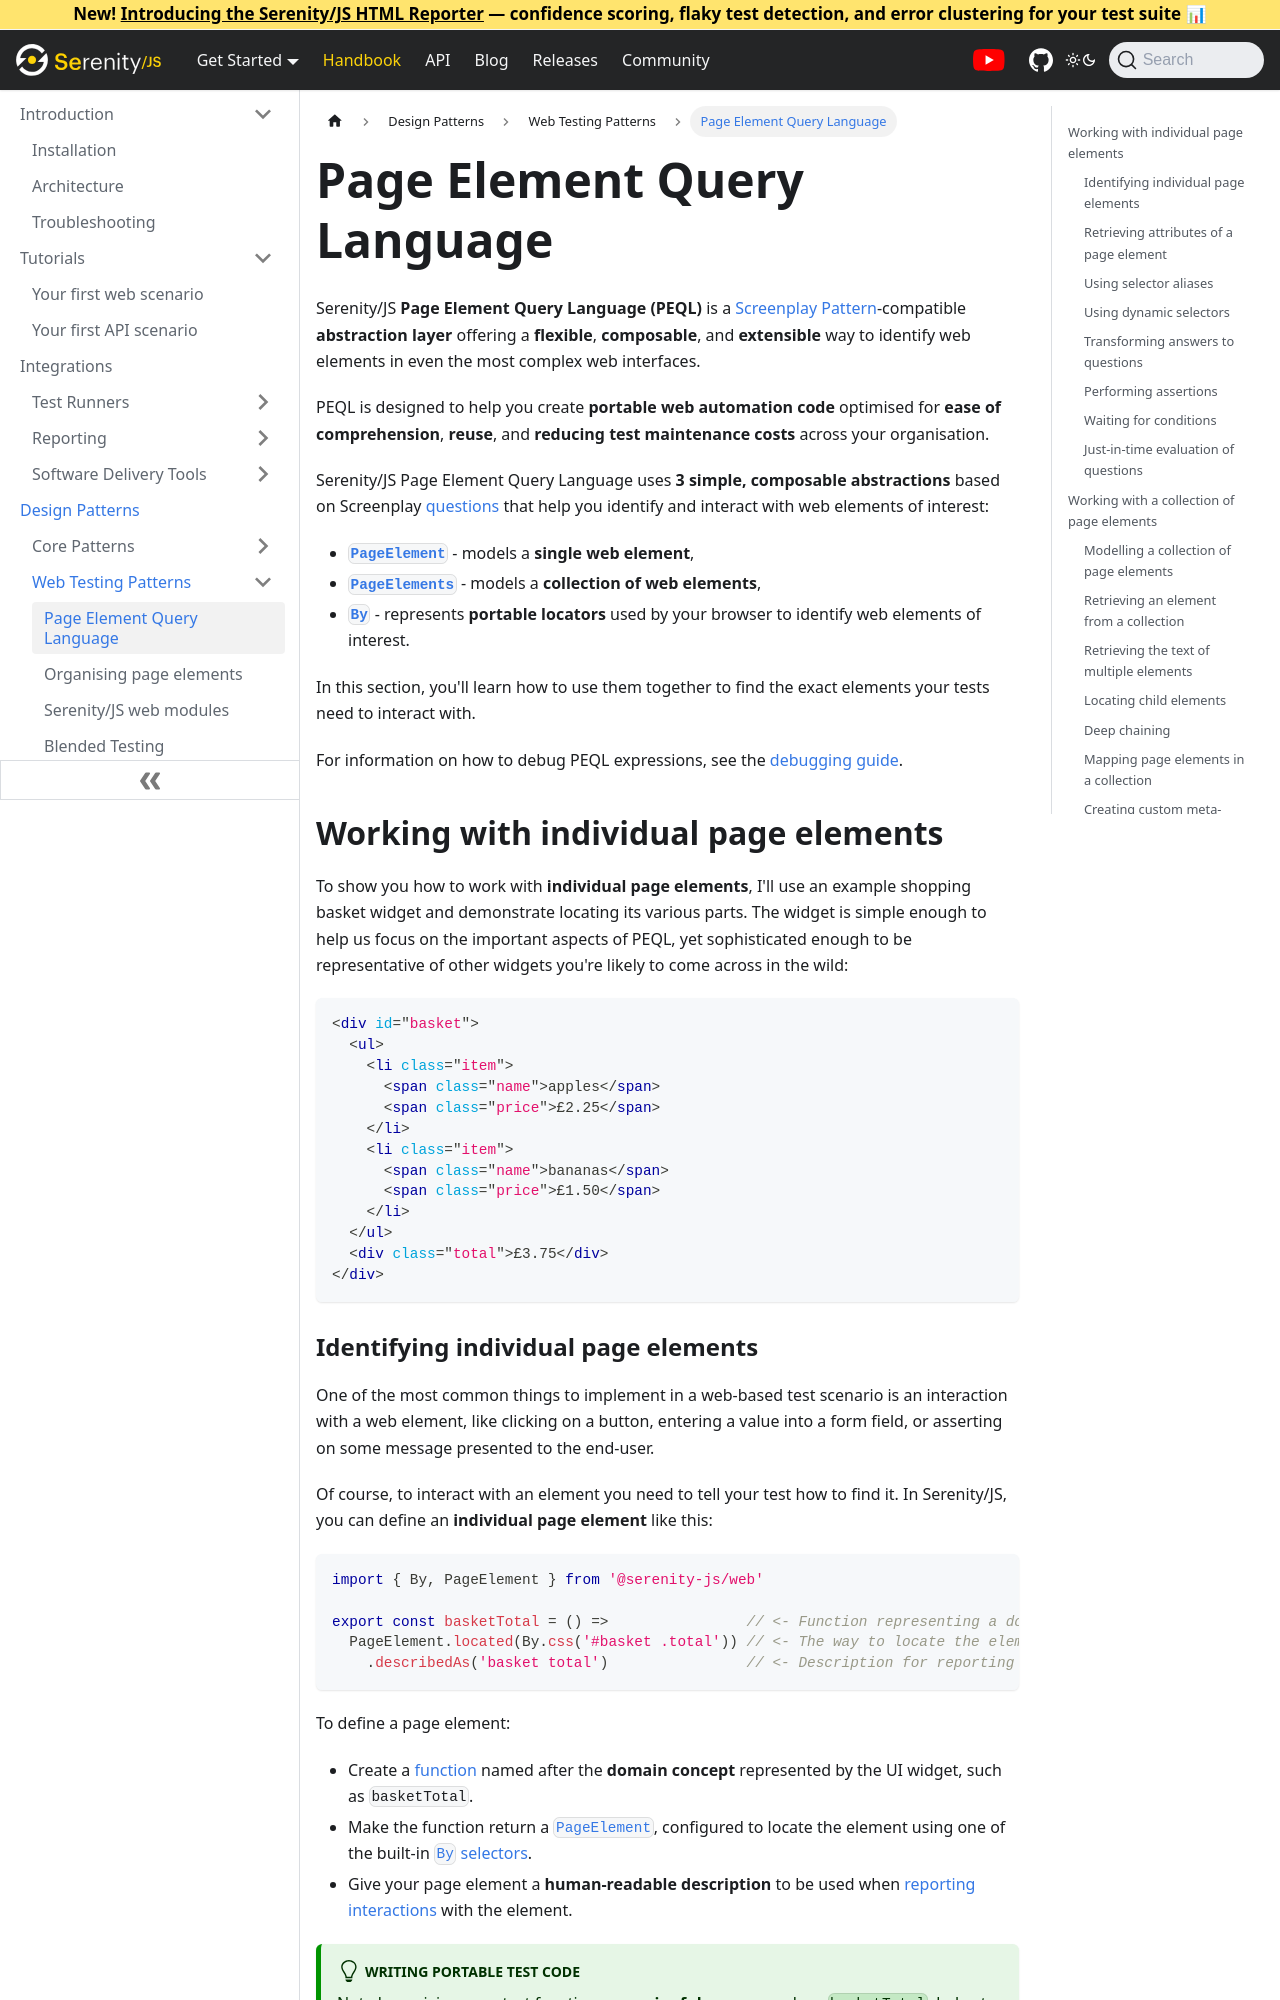

repository: serenity-js/serenity-js.org · page: handbook/web-testing/page-element-query-language/index.html · generator: docusaurus

---
sidebar_position: 2
---

# Page Element Query Language

Serenity/JS **Page Element Query Language (PEQL)** is a [Screenplay Pattern](/handbook/design/screenplay-pattern)-compatible **abstraction layer**
offering a **flexible**, **composable**, and **extensible** way to identify web elements in even the most complex web interfaces.

PEQL is designed to help you create **portable web automation code** optimised for **ease of comprehension**, **reuse**,
and **reducing test maintenance costs** across your organisation.

Serenity/JS Page Element Query Language uses **3 simple, composable abstractions** based on Screenplay [questions](/handbook/design/screenplay-pattern/#questions)
that help you identify and interact with web elements of interest:

- **[`PageElement`](/api/web/class/PageElement)** - models a **single web element**,
- **[`PageElements`](/api/web/class/PageElements)** - models a **collection of web elements**,
- **[`By`](/api/web/class/By)** - represents **portable locators** used by your browser to identify web elements of interest.

In this section, you'll learn how to use them together to find the exact elements your tests need to interact with.

For information on how to debug PEQL expressions, see the [debugging guide](/handbook/design/debugging/#inspecting-page-element-html).

## Working with individual page elements

To show you how to work with **individual page elements**,
I'll use an example shopping basket widget and demonstrate locating its various parts.
The widget is simple enough to help us focus on the important aspects of PEQL,
yet sophisticated enough to be representative of other widgets you're likely to come across in the wild:

```html
<div id="basket">
  <ul>
    <li class="item">
      <span class="name">apples</span>
      <span class="price">£2.25</span>
    </li>
    <li class="item">
      <span class="name">bananas</span>
      <span class="price">£1.50</span>
    </li>
  </ul>
  <div class="total">£3.75</div>
</div>
```
